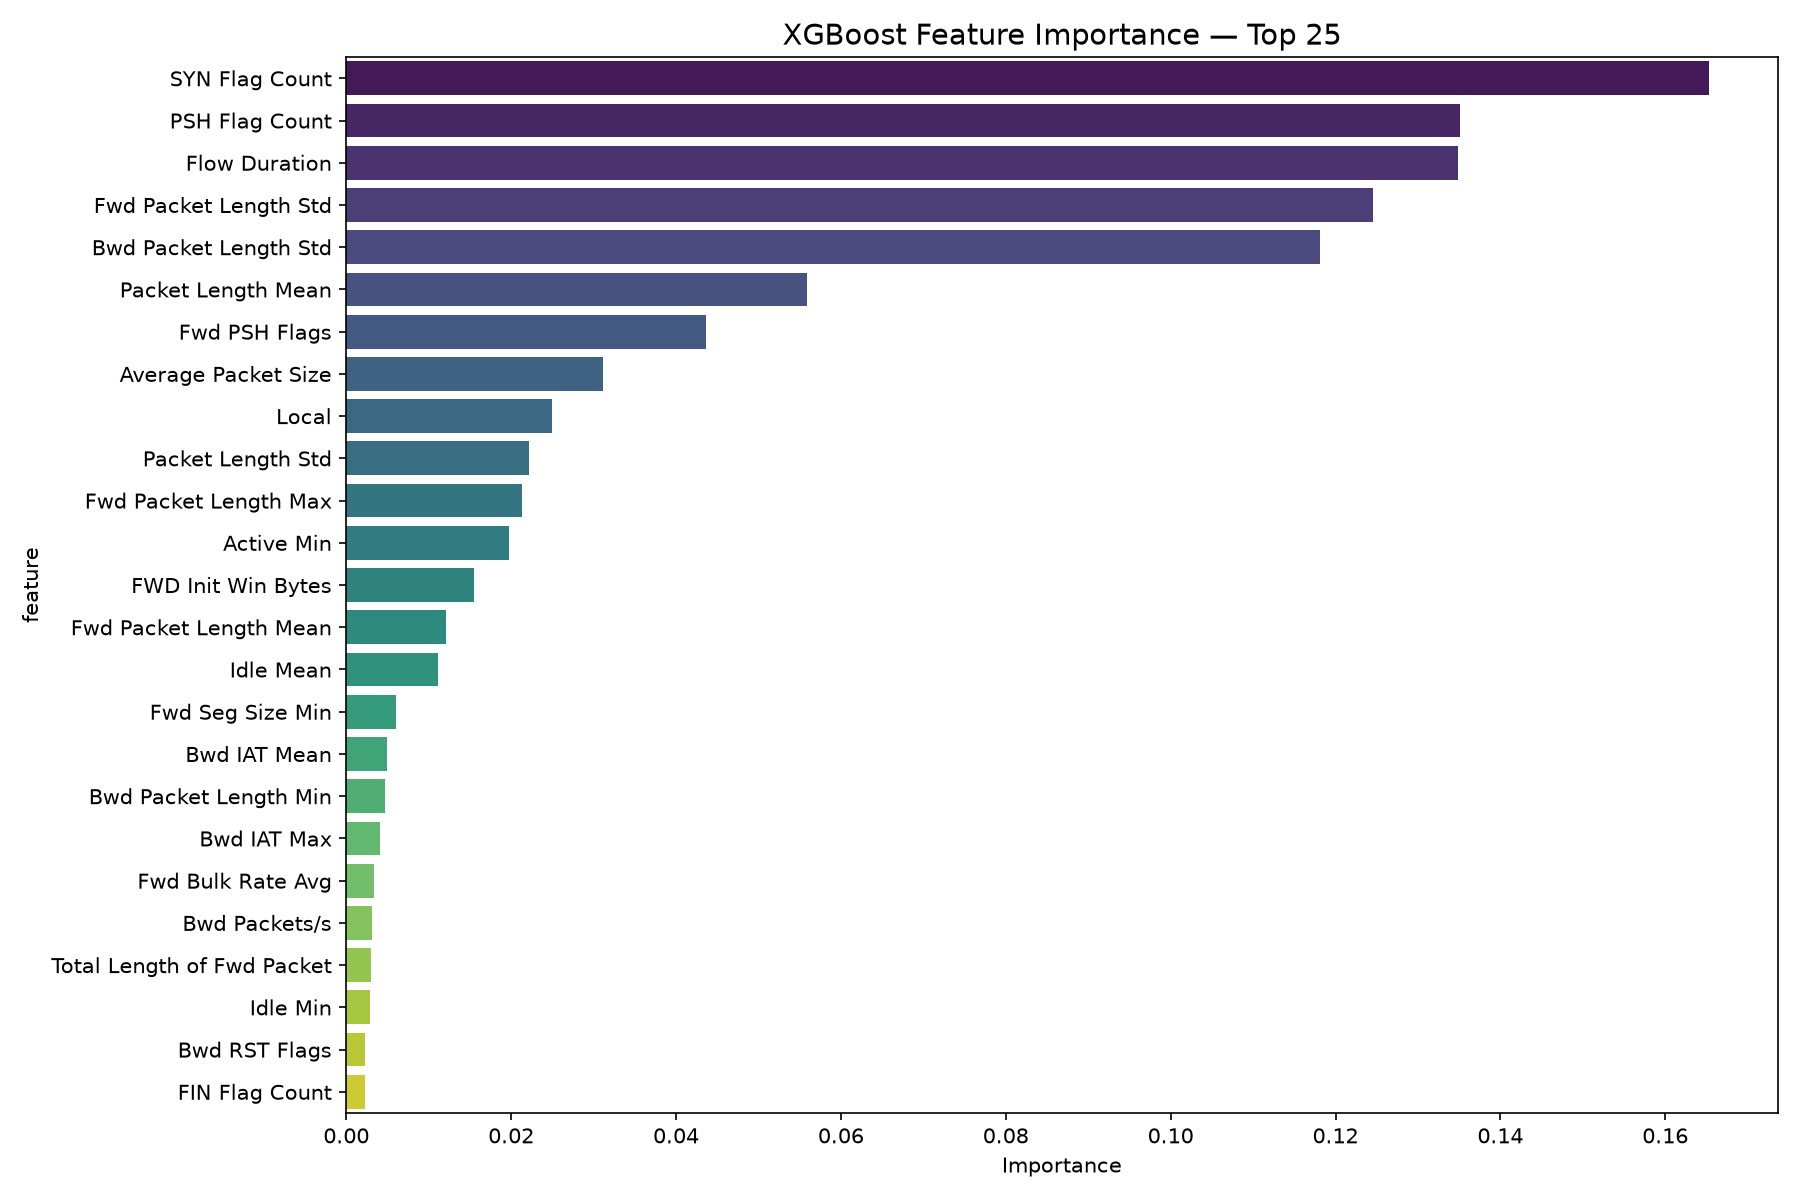

The table this chart was drawn from, first rows:
feature, importance
SYN Flag Count, 0.1653
PSH Flag Count, 0.1351
Flow Duration, 0.1349
Fwd Packet Length Std, 0.1245
Bwd Packet Length Std, 0.1182
Packet Length Mean, 0.0559
Fwd PSH Flags, 0.0436
Average Packet Size, 0.03116
Local, 0.02495
Packet Length Std, 0.02219
Fwd Packet Length Max, 0.02127
Active Min, 0.01977
FWD Init Win Bytes, 0.01549
Fwd Packet Length Mean, 0.01212
Idle Mean, 0.0111
Fwd Seg Size Min, 0.006024
Bwd IAT Mean, 0.004979
Bwd Packet Length Min, 0.004681
Bwd IAT Max, 0.004033
Fwd Bulk Rate Avg, 0.003396
Bwd Packets/s, 0.003132
Total Length of Fwd Packet, 0.003047
Idle Min, 0.002859
Bwd RST Flags, 0.002318
FIN Flag Count, 0.00225
Subflow Bwd Bytes, 0.002185
Bwd Packet/Bulk Avg, 0.001795
Bwd Packet Length Mean, 0.001785
Packet Length Max, 0.001495
Packet Length Variance, 0.001336
Bwd IAT Total, 0.001317
Active Max, 0.001305
Bwd IAT Std, 0.00126
Fwd IAT Min, 0.001176
Down/Up Ratio, 0.001127
Subflow Fwd Bytes, 0.001077
Idle Std, 0.00101
Total Length of Bwd Packet, 0.000996
Bwd PSH Flags, 0.0007763
Total TCP Flow Time, 0.0007136
Idle Max, 0.0006759
Bwd Bulk Rate Avg, 0.0006452
Fwd Packet Length Min, 0.0004966
Dst Port, 0.0004381
ACK Flag Count, 0.0004184
RST Flag Count, 0.0004061
Bwd Packet Length Max, 0.0004033
Fwd IAT Total, 0.0003868
Fwd IAT Std, 0.0003634
Bwd Bytes/Bulk Avg, 0.0003602
Src Port, 0.0003574
Flow IAT Max, 0.0003422
Fwd IAT Max, 0.0003384
Fwd Bytes/Bulk Avg, 0.0003157
Bwd Init Win Bytes, 0.0002831
Active Std, 0.0002693
Flow Bytes/s, 0.0002281
Bwd Segment Size Avg, 0.0002137
Total Fwd Packet, 0.0001482
Packet Length Min, 0.000147
... 26 more rows
